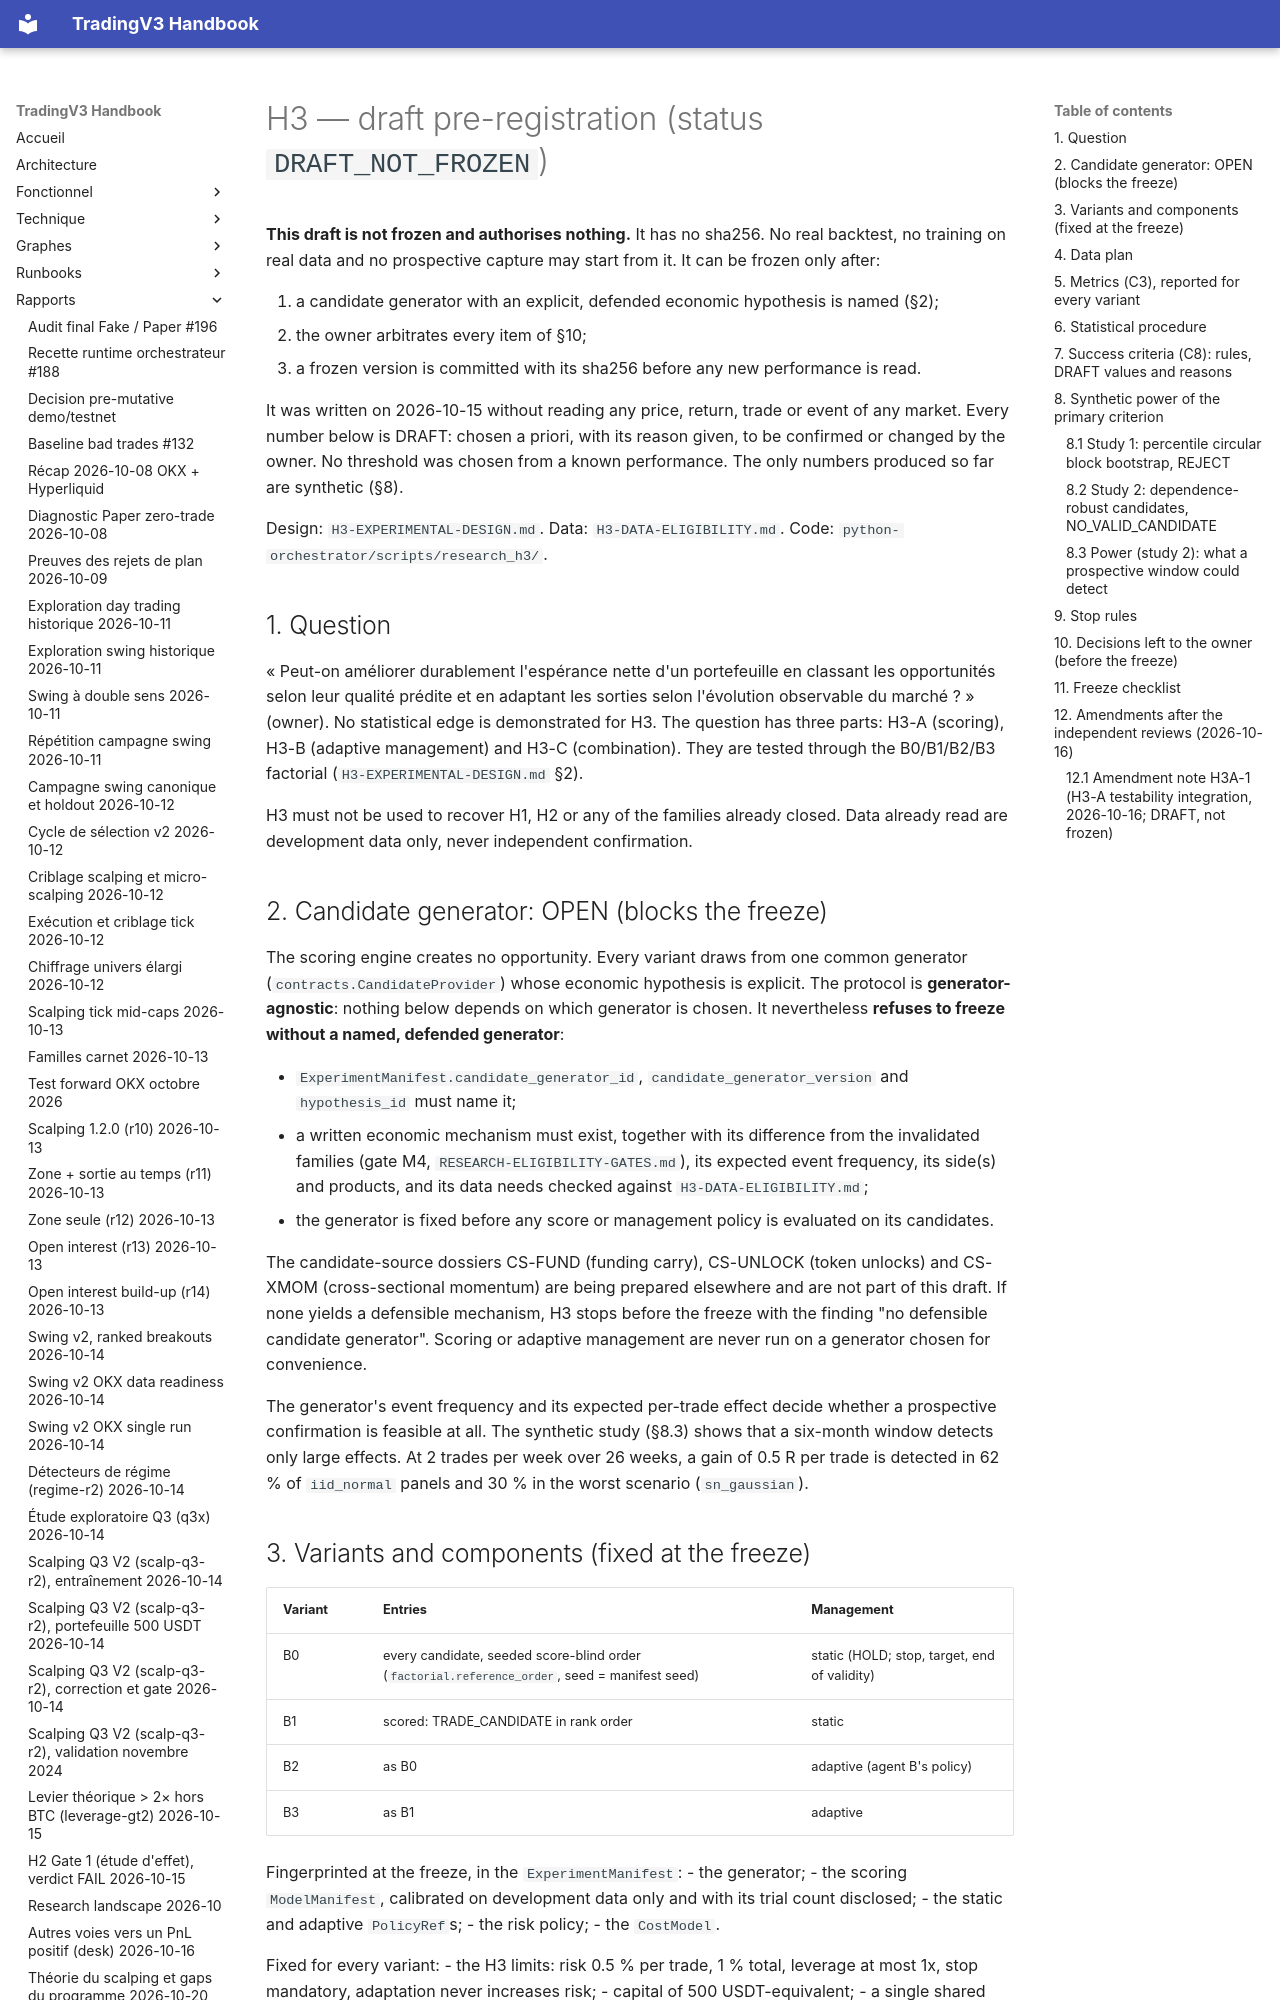

repository: pivox/tradingV3 · page: research/H3-PREREGISTRATION-DRAFT.html · generator: mkdocs

# H3 — draft pre-registration (status `DRAFT_NOT_FROZEN`)

**This draft is not frozen and authorises nothing.** It has no sha256. No real backtest, no training on real data and
no prospective capture may start from it. It can be frozen only after:

1. a candidate generator with an explicit, defended economic hypothesis is named (§2);
2. the owner arbitrates every item of §10;
3. a frozen version is committed with its sha256 before any new performance is read.

It was written on 2026-10-15 without reading any price, return, trade or event of any market. Every number below is
DRAFT: chosen a priori, with its reason given, to be confirmed or changed by the owner. No threshold was chosen from
a known performance. The only numbers produced so far are synthetic (§8).

Design: `H3-EXPERIMENTAL-DESIGN.md`. Data: `H3-DATA-ELIGIBILITY.md`. Code: `python-orchestrator/scripts/research_h3/`.

## 1. Question

« Peut-on améliorer durablement l'espérance nette d'un portefeuille en classant les opportunités selon leur qualité
prédite et en adaptant les sorties selon l'évolution observable du marché ? » (owner). No statistical edge is
demonstrated for H3. The question has three parts: H3-A (scoring), H3-B (adaptive management) and H3-C
(combination). They are tested through the B0/B1/B2/B3 factorial (`H3-EXPERIMENTAL-DESIGN.md` §2).

H3 must not be used to recover H1, H2 or any of the families already closed. Data already read are development data
only, never independent confirmation.

## 2. Candidate generator: OPEN (blocks the freeze)

The scoring engine creates no opportunity. Every variant draws from one common generator (`contracts.CandidateProvider`)
whose economic hypothesis is explicit. The protocol is **generator-agnostic**: nothing below depends on which
generator is chosen. It nevertheless **refuses to freeze without a named, defended generator**:

- `ExperimentManifest.candidate_generator_id`, `candidate_generator_version` and `hypothesis_id` must name it;
- a written economic mechanism must exist, together with its difference from the invalidated families (gate M4,
  `RESEARCH-ELIGIBILITY-GATES.md`), its expected event frequency, its side(s) and products, and its data needs
  checked against `H3-DATA-ELIGIBILITY.md`;
- the generator is fixed before any score or management policy is evaluated on its candidates.

The candidate-source dossiers CS-FUND (funding carry), CS-UNLOCK (token unlocks) and CS-XMOM (cross-sectional
momentum) are being prepared elsewhere and are not part of this draft. If none yields a defensible mechanism, H3 stops
before the freeze with the finding "no defensible candidate generator". Scoring or adaptive management are never run
on a generator chosen for convenience.

The generator's event frequency and its expected per-trade effect decide whether a prospective confirmation is
feasible at all. The synthetic study (§8.3) shows that a six-month window detects only large effects. At 2 trades per
week over 26 weeks, a gain of 0.5 R per trade is detected in 62 % of `iid_normal` panels and 30 % in the worst
scenario (`sn_gaussian`).

## 3. Variants and components (fixed at the freeze)

| Variant | Entries | Management |
|---|---|---|
| B0 | every candidate, seeded score-blind order (`factorial.reference_order`, seed = manifest seed) | static (HOLD; stop, target, end of validity) |
| B1 | scored: TRADE_CANDIDATE in rank order | static |
| B2 | as B0 | adaptive (agent B's policy) |
| B3 | as B1 | adaptive |

Fingerprinted at the freeze, in the `ExperimentManifest`:
- the generator;
- the scoring `ModelManifest`, calibrated on development data only and with its trial count disclosed;
- the static and adaptive `PolicyRef`s;
- the risk policy;
- the `CostModel`.

Fixed for every variant:
- the H3 limits: risk 0.5 % per trade, 1 % total, leverage at most 1x, stop mandatory, adaptation never increases
  risk;
- capital of 500 USDT-equivalent;
- a single shared candidate book and market stream.
